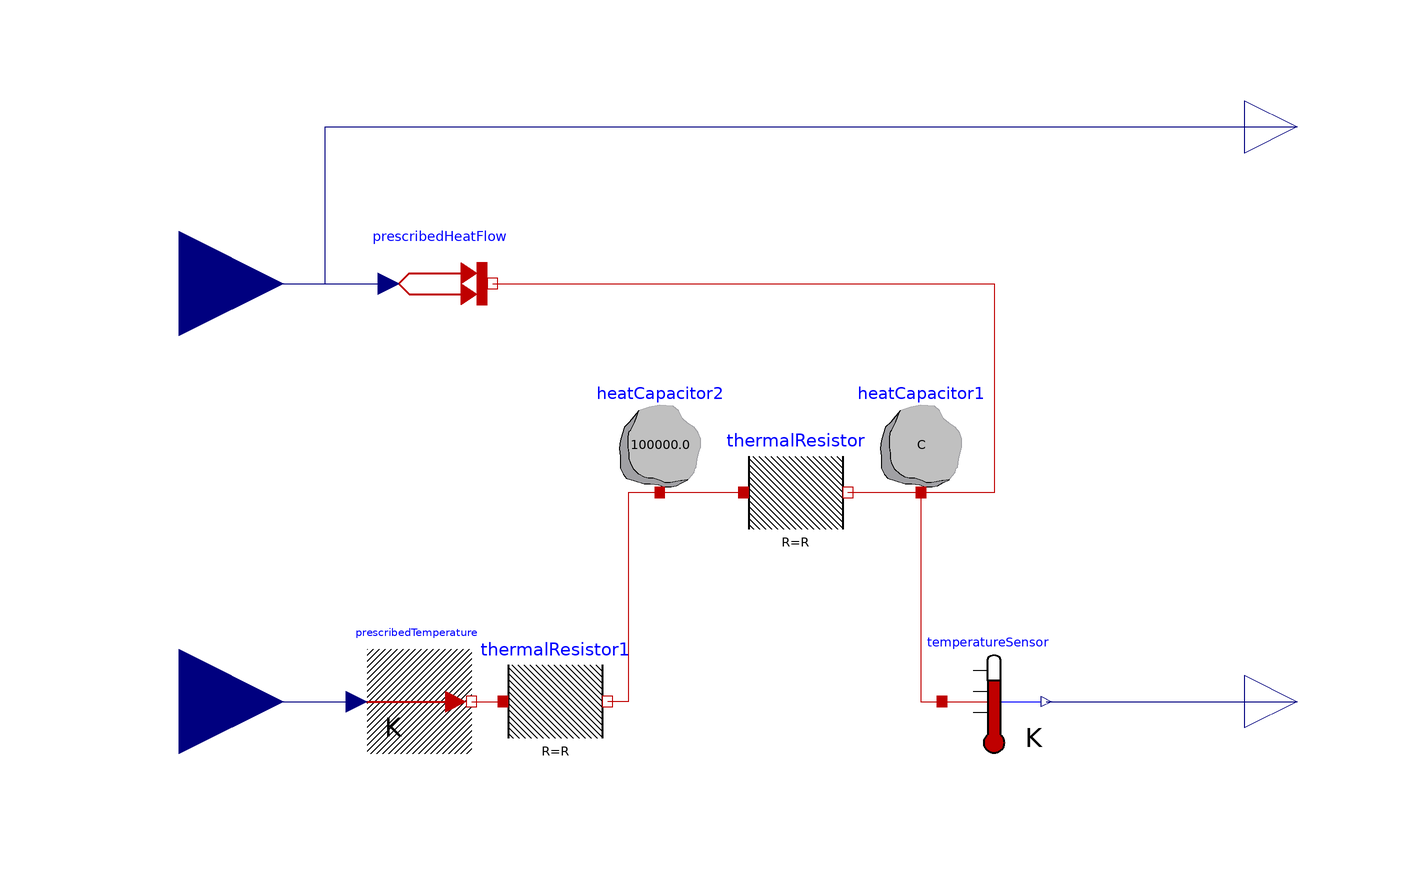

This picture is the connection diagram that the Modelica source below describes through its graphical annotations.

model R2C2
  Modelica.Thermal.HeatTransfer.Components.HeatCapacitor heatCapacitor1(C=C, T(
        fixed=false))
    annotation (Placement(transformation(extent={{26,0},{46,20}})));
  Modelica.Thermal.HeatTransfer.Components.ThermalResistor thermalResistor(R=R)
              annotation (Placement(transformation(extent={{2,-10},{22,10}})));
  Modelica.Blocks.Interfaces.RealInput q "W"
    annotation (Placement(transformation(extent={{-126,20},{-86,60}})));
  Modelica.Blocks.Interfaces.RealInput Tout
    annotation (Placement(transformation(extent={{-126,-60},{-86,-20}})));
  Modelica.Thermal.HeatTransfer.Sources.PrescribedTemperature
    prescribedTemperature
    annotation (Placement(transformation(extent={{-70,-50},{-50,-30}})));
  Modelica.Thermal.HeatTransfer.Sources.PrescribedHeatFlow prescribedHeatFlow
    annotation (Placement(transformation(extent={{-66,30},{-46,50}})));
  Modelica.Thermal.HeatTransfer.Sensors.TemperatureSensor temperatureSensor
    annotation (Placement(transformation(extent={{40,-50},{60,-30}})));
  Modelica.Blocks.Interfaces.RealOutput Tr
    annotation (Placement(transformation(extent={{98,-50},{118,-30}})));
  Modelica.Blocks.Interfaces.RealOutput qout "W"
    annotation (Placement(transformation(extent={{98,60},{118,80}})));
  parameter Modelica.SIunits.HeatCapacity C=1e7
    "Heat capacity of element (= cp*m)";
  Modelica.Thermal.HeatTransfer.Components.HeatCapacitor heatCapacitor2(C=1e5)
    annotation (Placement(transformation(extent={{-24,0},{-4,20}})));
  Modelica.Thermal.HeatTransfer.Components.ThermalResistor thermalResistor1(R=R)
              annotation (Placement(transformation(extent={{-44,-50},{-24,-30}})));
  parameter Modelica.SIunits.ThermalResistance R=0.005
    "Constant thermal resistance of material";
equation
  connect(heatCapacitor1.port, thermalResistor.port_b)
    annotation (Line(points={{36,0},{22,0}}, color={191,0,0}));
  connect(q, prescribedHeatFlow.Q_flow)
    annotation (Line(points={{-106,40},{-66,40}}, color={0,0,127}));
  connect(prescribedHeatFlow.port, heatCapacitor1.port) annotation (Line(points
        ={{-46,40},{50,40},{50,0},{36,0}}, color={191,0,0}));
  connect(heatCapacitor1.port, temperatureSensor.port)
    annotation (Line(points={{36,0},{36,-40},{40,-40}}, color={191,0,0}));
  connect(Tout, prescribedTemperature.T)
    annotation (Line(points={{-106,-40},{-72,-40}}, color={0,0,127}));
  connect(temperatureSensor.T, Tr)
    annotation (Line(points={{60,-40},{108,-40}}, color={0,0,127}));
  connect(q, qout) annotation (Line(points={{-106,40},{-78,40},{-78,70},{108,70}},
        color={0,0,127}));
  connect(thermalResistor.port_a, heatCapacitor2.port)
    annotation (Line(points={{2,0},{-14,0}}, color={191,0,0}));
  connect(heatCapacitor2.port, thermalResistor1.port_b) annotation (Line(points
        ={{-14,0},{-20,0},{-20,-40},{-24,-40}}, color={191,0,0}));
  connect(prescribedTemperature.port, thermalResistor1.port_a)
    annotation (Line(points={{-50,-40},{-44,-40}}, color={191,0,0}));
  annotation (uses(Modelica(version="3.2.2")));
end R2C2;